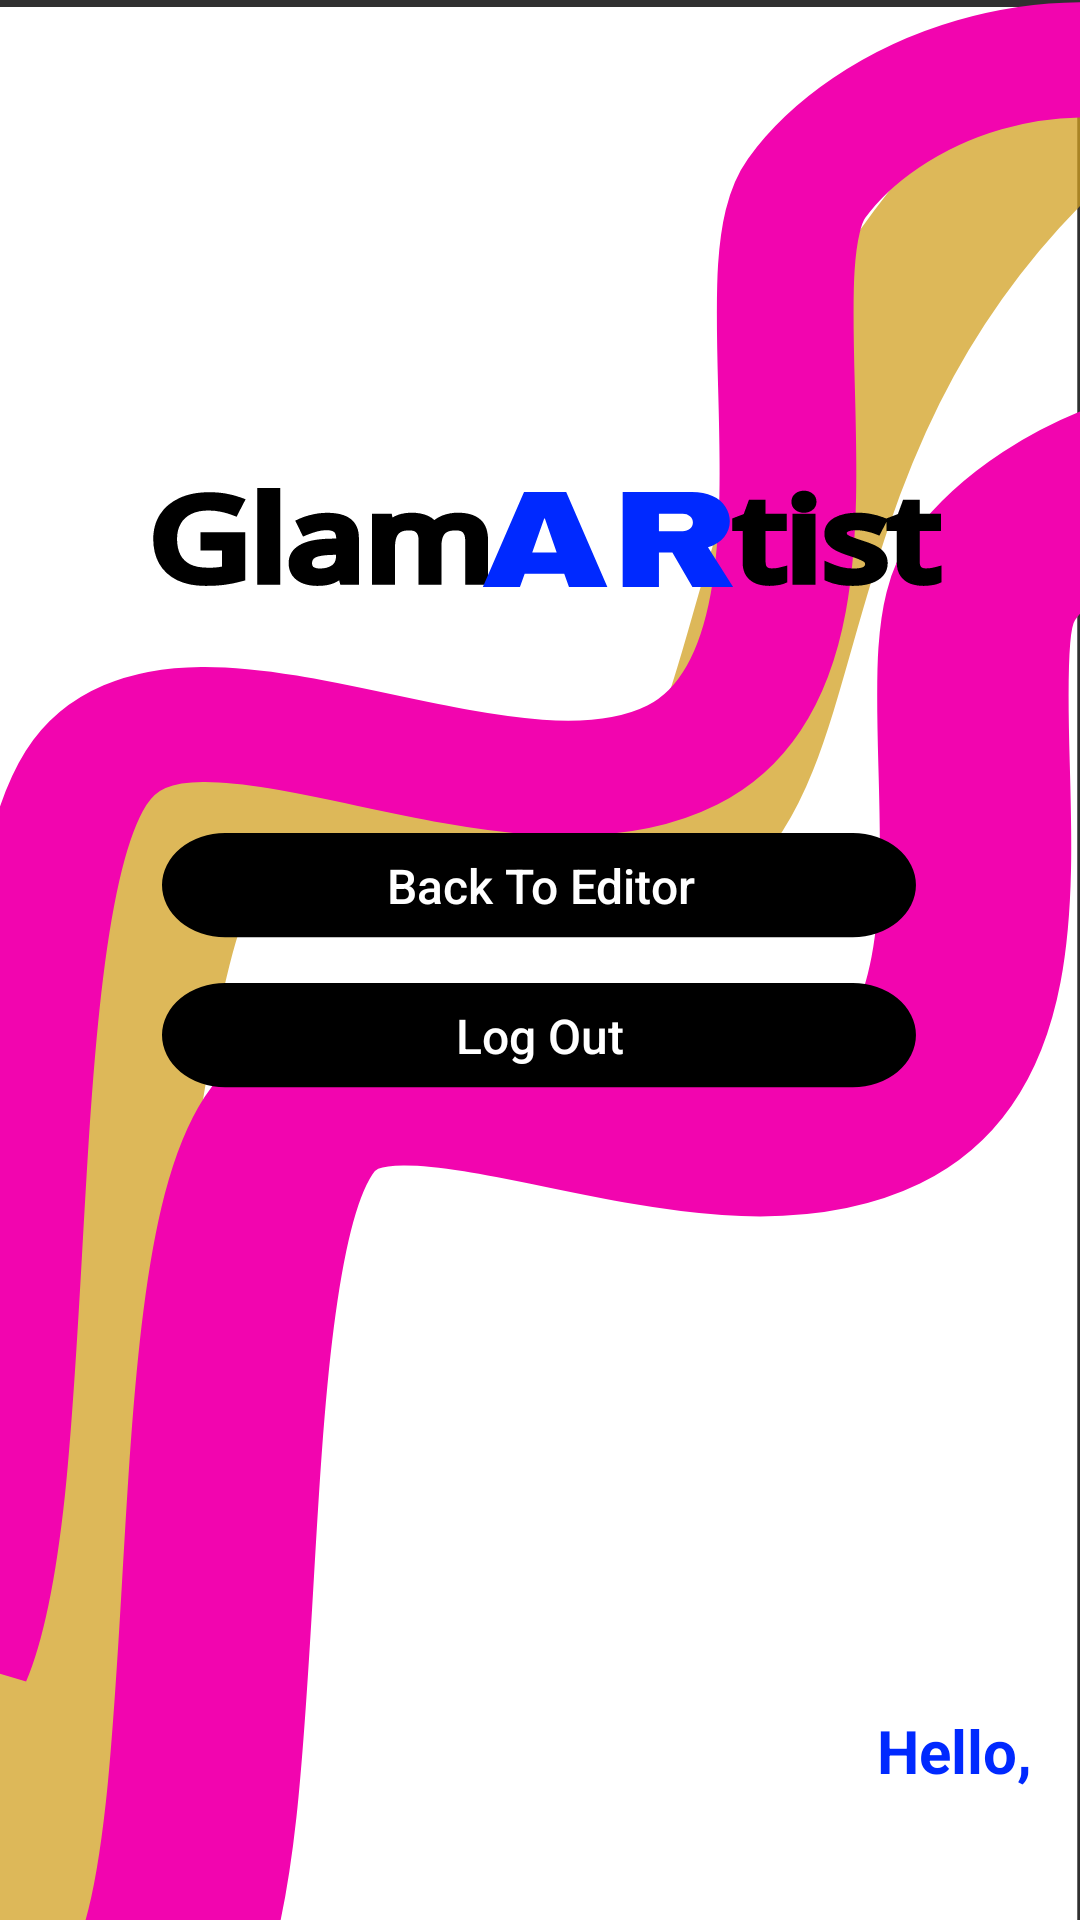

Produce the Android XML layout that renders to this screen, including the resource entries it uses.
<!-- AndroidManifest.xml: application theme Theme.AppCompat.NoActionBar -->
<!-- res/layout/activity_profile.xml -->
<?xml version="1.0" encoding="utf-8"?>
<androidx.constraintlayout.widget.ConstraintLayout xmlns:android="http://schemas.android.com/apk/res/android"
    xmlns:app="http://schemas.android.com/apk/res-auto"
    xmlns:tools="http://schemas.android.com/tools"
    android:layout_width="match_parent"
    android:layout_height="match_parent"
    android:background="@drawable/main_window_background"
    tools:context=".activity.MainActivity">

    
    <Button
        android:id="@+id/button_back_to_editor"
        style="@style/LongButtonStyle"
        android:layout_width="0dp"
        android:layout_height="35dp"
        android:text="@string/backToEditor"
        android:textAllCaps="false"
        app:layout_constraintTop_toTopOf="parent"
        app:layout_constraintBottom_toTopOf="@+id/button_log_out"
        app:layout_constraintStart_toStartOf="parent"
        app:layout_constraintEnd_toEndOf="parent"
        app:layout_constraintVertical_chainStyle="packed"
        app:layout_constraintVertical_bias="0.5"
    app:layout_constraintWidth_percent="0.7" />

    
    <Button
        android:id="@+id/button_log_out"
        style="@style/LongButtonStyle"
        android:layout_width="0dp"
        android:layout_height="35dp"
        android:layout_marginTop="15dp"
        android:text="@string/logOut"
        android:textAllCaps="false"
        app:layout_constraintTop_toBottomOf="@id/button_back_to_editor"
        app:layout_constraintBottom_toBottomOf="parent"
        app:layout_constraintStart_toStartOf="parent"
        app:layout_constraintEnd_toEndOf="parent"
        app:layout_constraintWidth_percent="0.7" />

    
    <LinearLayout
        android:id="@+id/text_layout"
        android:layout_width="wrap_content"
        android:layout_height="wrap_content"
        android:orientation="vertical"
        app:layout_constraintEnd_toEndOf="parent"
        app:layout_constraintBottom_toBottomOf="parent"
        android:padding="16dp">

        <TextView
            android:layout_width="wrap_content"
            android:layout_height="wrap_content"
            android:text="@string/hello"
            android:textStyle="bold"
            android:textSize="20sp"
            android:textColor="@color/colorBlue"/>

        <TextView
            android:id="@+id/username"
            android:layout_width="wrap_content"
            android:layout_height="wrap_content"
            android:textStyle="bold"
            android:textSize="20sp"
            android:textColor="@color/colorBlue"/>
    </LinearLayout>

</androidx.constraintlayout.widget.ConstraintLayout>
<!-- resources referenced by this layout -->
<resources>
  <color name="colorBlue">#0029FF</color>
  <!-- drawable main_window_background: vector/xml drawable (drawable, 36873 chars, omitted) -->
  <string name="backToEditor">Back To Editor</string>
  <string name="hello">Hello,</string>
  <string name="logOut">Log Out</string>
  <style name="LongButtonStyle" parent="Widget.AppCompat.Button">
          <item name="android:background">@drawable/button</item>
          <item name="android:textColor">@android:color/white</item>
          <item name="android:textSize">16sp</item>
          <item name="android:gravity">center</item>
      </style>
  <!-- drawable button (drawable) -->
  <vector xmlns:android="http://schemas.android.com/apk/res/android"
      android:width="200dp"
      android:height="34dp"
      android:viewportWidth="273"
      android:viewportHeight="46">
    <path
        android:pathData="M22.81,0L249.45,0A22.81,22.81 0,0 1,272.26 22.81L272.26,22.81A22.81,22.81 0,0 1,249.45 45.62L22.81,45.62A22.81,22.81 0,0 1,0 22.81L0,22.81A22.81,22.81 0,0 1,22.81 0z"
        android:fillColor="#000000"/>
  </vector>
</resources>
